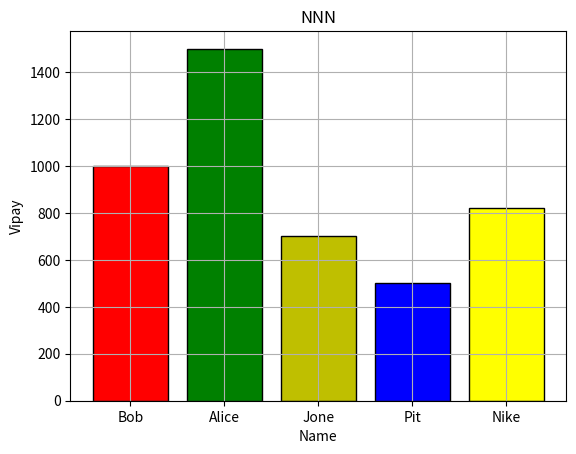

Here is the Python script that generated this plot:
import matplotlib.pyplot as plt

'''Стовбчата діаграма'''
a = [1000, 1500, 700, 500, 823]
b = ['Bob', 'Alice', 'Jone', 'Pit', 'Nike']

plt.bar(b, a, color=['r', 'g', 'y', 'b', 'yellow'], edgecolor='black', width=0.8)
plt.grid()
plt.xlabel("Name")
plt.ylabel("Vipay")
plt.title('NNN')
plt.show()
